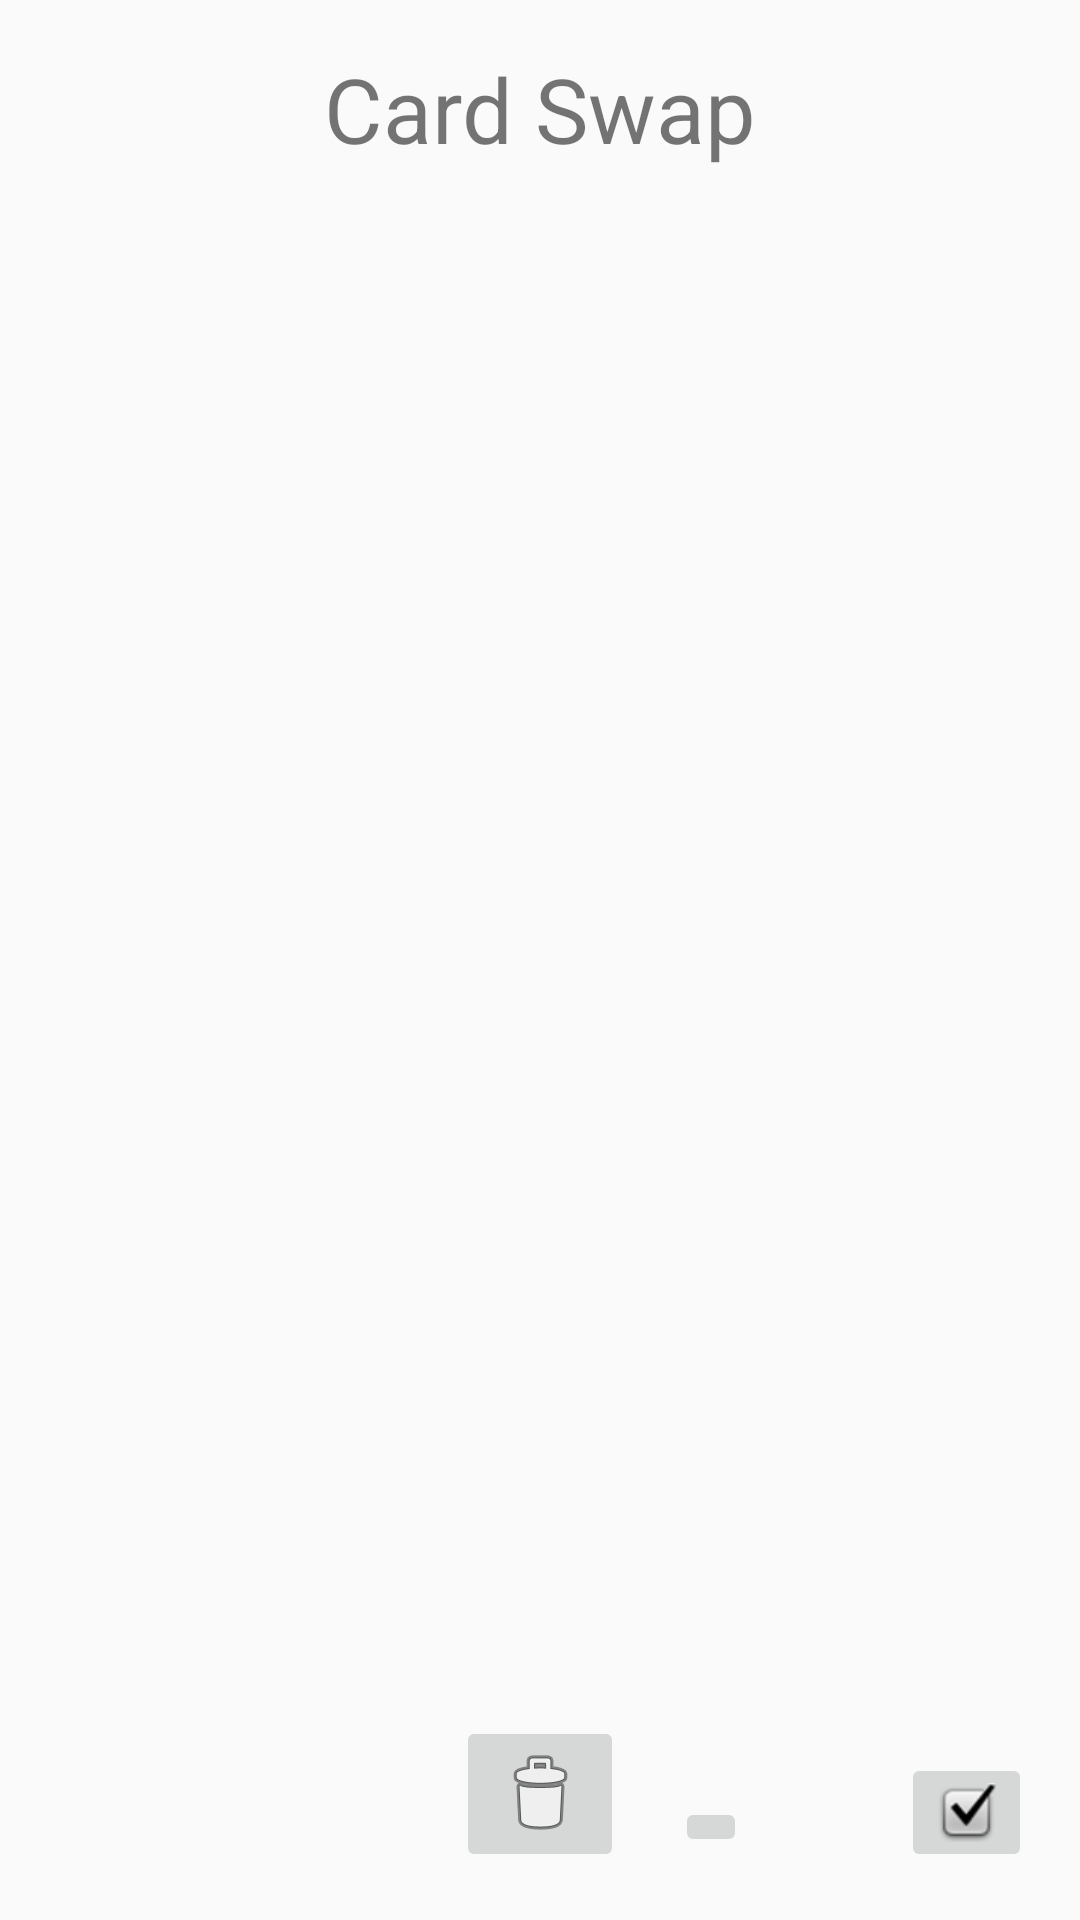

The Android layout XML behind this screen, and the referenced resources:
<!-- AndroidManifest.xml: application theme AppTheme -->
<!-- res/layout/popup_kartentausch.xml -->
<?xml version="1.0" encoding="utf-8"?>
<androidx.constraintlayout.widget.ConstraintLayout
        xmlns:android="http://schemas.android.com/apk/res/android"
        xmlns:tools="http://schemas.android.com/tools"
        xmlns:app="http://schemas.android.com/apk/res-auto"
        android:layout_width="match_parent"
        android:layout_height="match_parent"
        tools:context="itp.project.popups.PopupKartentausch"
        android:screenOrientation="landscape">

    <ImageView
            android:layout_width="56dp"
            android:layout_height="56dp" app:srcCompat="@drawable/eye" android:id="@+id/eyeBtn"
            app:layout_constraintTop_toTopOf="parent" app:layout_constraintEnd_toEndOf="parent"
            android:layout_marginEnd="16dp" android:layout_marginTop="16dp"/>
    <TextView
            android:text="@string/change"
            android:layout_width="wrap_content"
            android:layout_height="wrap_content" android:id="@+id/changecards"
            app:layout_constraintStart_toStartOf="parent" app:layout_constraintEnd_toEndOf="parent"
            app:layout_constraintTop_toTopOf="parent" android:layout_marginTop="16dp" android:textSize="30sp"/>
    <ImageButton
            android:layout_width="wrap_content"
            android:layout_height="wrap_content" app:srcCompat="@android:drawable/checkbox_on_background"
            app:layout_constraintBottom_toBottomOf="parent" android:layout_marginEnd="16dp"
            app:layout_constraintEnd_toEndOf="parent" android:layout_marginBottom="16dp" android:id="@+id/change"/>
    <ImageButton
            android:layout_width="wrap_content"
            android:layout_height="wrap_content"
            android:id="@+id/undo" app:srcCompat="@drawable/ic_undo_24px"
            app:layout_constraintStart_toEndOf="@+id/delete"
            app:layout_constraintEnd_toStartOf="@+id/change" app:layout_constraintHorizontal_bias="0.25"
            app:layout_constraintBottom_toBottomOf="@+id/delete" android:layout_marginBottom="5dp"/>
    <ImageButton
            android:layout_width="wrap_content"
            android:layout_height="wrap_content"
            app:srcCompat="@android:drawable/ic_menu_delete"
            app:layout_constraintStart_toStartOf="parent" app:layout_constraintBottom_toBottomOf="parent"
            app:layout_constraintEnd_toEndOf="parent"
            android:id="@+id/delete" android:layout_marginBottom="16dp"/>
    <ImageView
            android:layout_width="100dp"
            android:layout_height="120sp"
            app:layout_constraintTop_toTopOf="parent" app:layout_constraintBottom_toBottomOf="parent"
            android:id="@+id/card1" app:layout_constraintStart_toStartOf="parent"
            app:layout_constraintHorizontal_bias="0.5" app:layout_constraintEnd_toStartOf="@+id/card2"/>
    <ImageView
            android:layout_width="100dp"
            android:layout_height="120dp"
            android:id="@+id/card2"
            app:layout_constraintTop_toTopOf="@+id/card1" app:layout_constraintStart_toEndOf="@+id/card1"
            android:layout_marginStart="16dp" app:layout_constraintHorizontal_bias="0.5"
            app:layout_constraintEnd_toStartOf="@+id/card3"/>
    <ImageView
            android:layout_width="100dp"
            android:layout_height="120dp"
            android:id="@+id/card3"
            app:layout_constraintTop_toTopOf="@+id/card1" app:layout_constraintStart_toEndOf="@+id/card2"
            android:layout_marginStart="16dp" app:layout_constraintHorizontal_bias="0.5"
            app:layout_constraintEnd_toStartOf="@+id/card4"/>
    <ImageView
            android:layout_width="100dp"
            android:layout_height="120dp"
            android:id="@+id/card4"
            app:layout_constraintTop_toTopOf="@+id/card1" app:layout_constraintStart_toEndOf="@+id/card3"
            android:layout_marginStart="16dp" app:layout_constraintHorizontal_bias="0.5"
            app:layout_constraintEnd_toStartOf="@+id/card5"/>
    <ImageView
            android:layout_width="100dp"
            android:layout_height="120dp"
            android:id="@+id/card5"
            app:layout_constraintTop_toTopOf="@+id/card1" app:layout_constraintStart_toEndOf="@+id/card4"
            android:layout_marginStart="16dp" app:layout_constraintHorizontal_bias="0.5"
            app:layout_constraintEnd_toEndOf="parent"/>
</androidx.constraintlayout.widget.ConstraintLayout>
<!-- resources referenced by this layout -->
<resources>
  <string name="change">Card Swap</string>
  <style name="AppTheme" parent="Theme.AppCompat.Light">
          
          <item name="colorPrimary">@color/colorPrimary</item>
          <item name="colorPrimaryDark">@color/colorPrimaryDark</item>
          <item name="colorAccent">@color/colorAccent</item>
      </style>
  <color name="colorPrimary">#B31D1D1B</color>
  <color name="colorPrimaryDark">#B34B71B6</color>
  <color name="colorAccent">#B345AD4B</color>
</resources>
